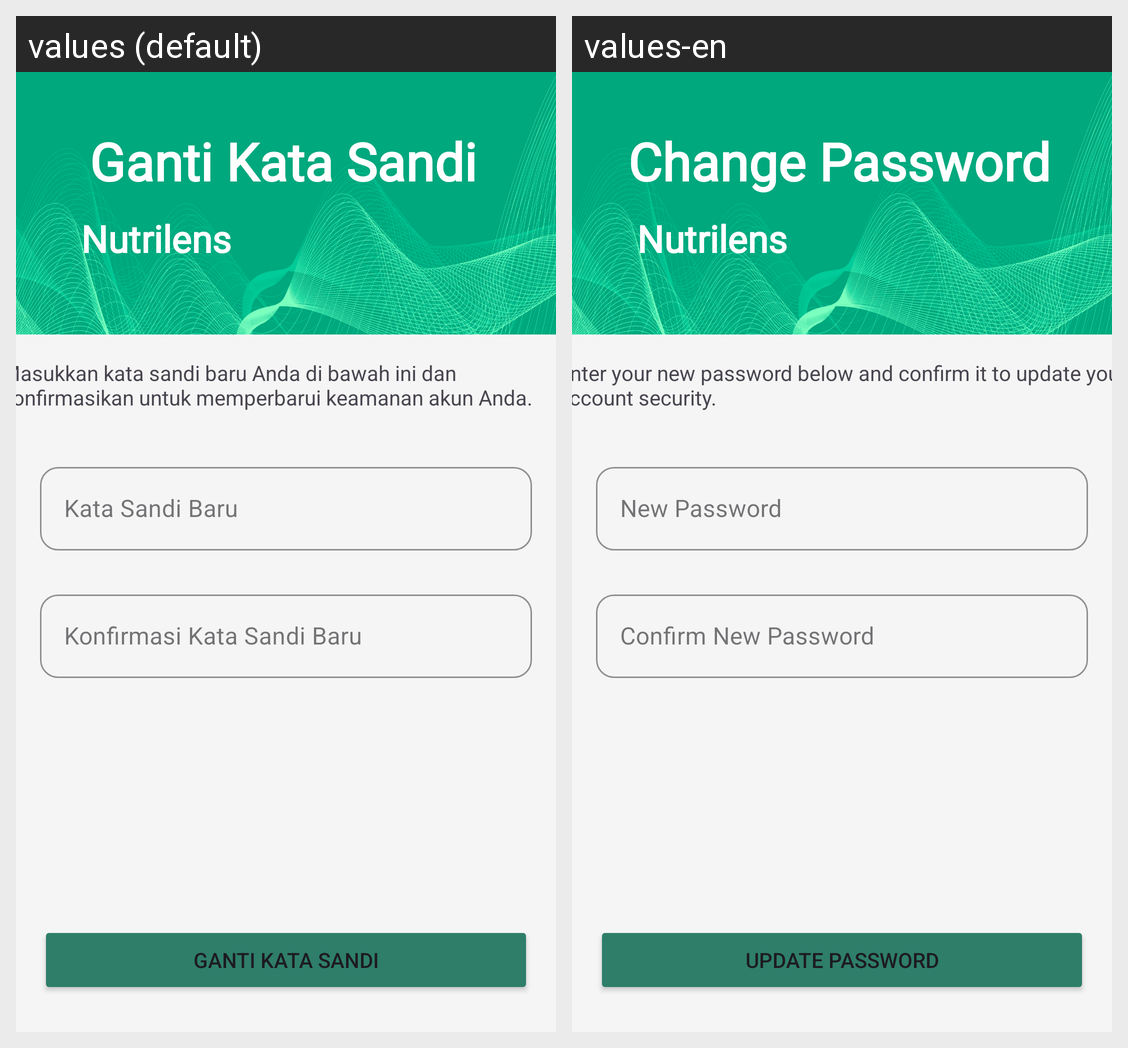

The Android screen above is rendered under two locales of the same app. Produce the string resources it draws, with the default and per-locale values.
Android screen res/layout/fragment_password.xml rendered under 2 locales, left to right: values (default), values-en. Device: Nexus 5 (rendered at 1080×1920; each locale shown at half size, 540×960, under a caption strip naming it); theme Base.Theme.LoginWithAnimation.
Strings drawn on this screen, with the default value and each locale's value (text and hints the layout hard-codes, and strings that could not be matched under every locale, appear in the picture but are not listed):

change_password
  values: Ganti Kata Sandi
  values-en: Change Password

app_name
  values: Nutrilens
  values-en: Nutrilens

enter_your_new_password_below_and_confirm_it_to_update_your_account_security
  values: Masukkan kata sandi baru Anda di bawah ini dan konfirmasikan untuk memperbarui keamanan akun Anda.
  values-en: Enter your new password below and confirm it to update your account security.

new_password
  values: Kata Sandi Baru
  values-en: New Password

confirm_new_password
  values: Konfirmasi Kata Sandi Baru
  values-en: Confirm New Password

update_password
  values: Ganti Kata Sandi
  values-en: Update Password
